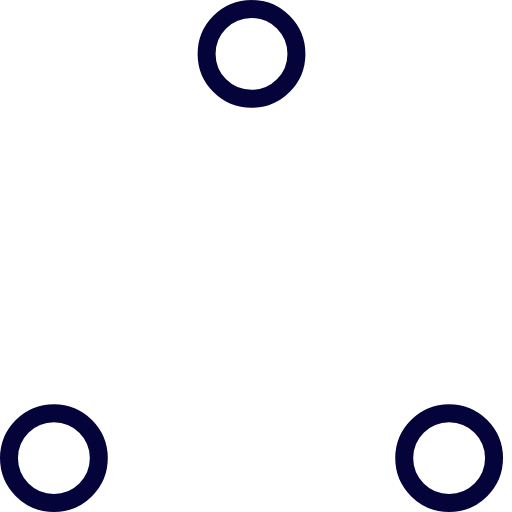
t = 0.00 s
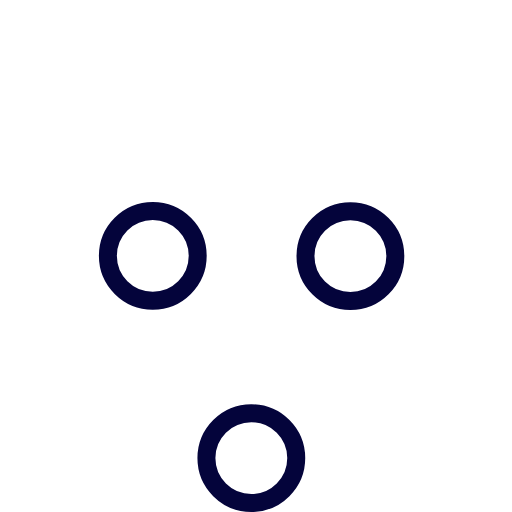
t = 0.37 s
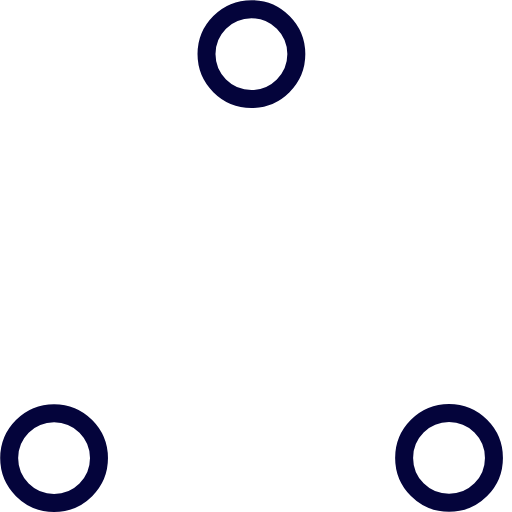
t = 0.73 s
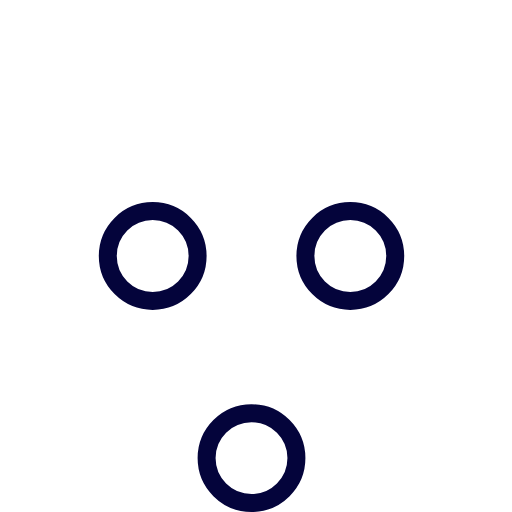
t = 1.10 s
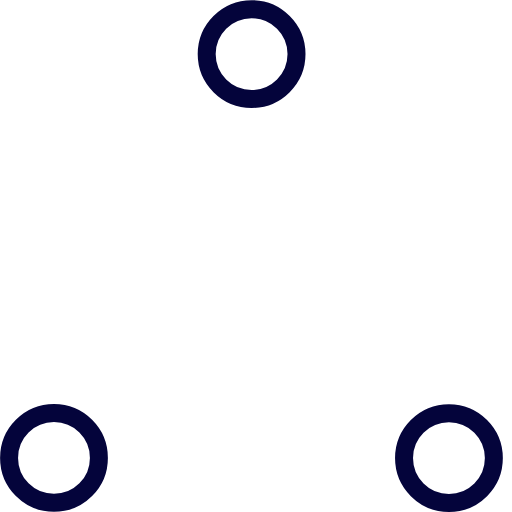
t = 1.47 s
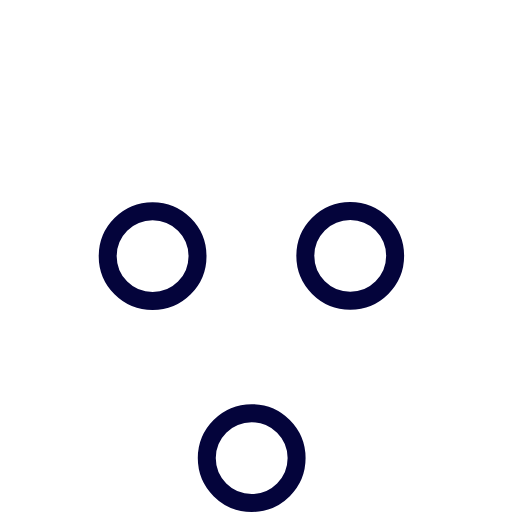
t = 1.83 s

The animated SVG that drew these frames (rendered in a browser with its animation timeline set to each time). Animation: 6 SMIL elements (animate=6); one cycle of 2.20 s, repeats indefinitely.

<!-- By Sam Herbert (@sherb), for everyone. More @ http://goo.gl/7AJzbL -->
<!-- Todo: add easing -->
<svg width="57" height="57" viewBox="0 0 57 57" xmlns="http://www.w3.org/2000/svg" stroke="#04043b">
    <g fill="none" fill-rule="evenodd">
        <g transform="translate(1 1)" stroke-width="2">
            <circle cx="5" cy="50" r="5">
                <animate attributeName="cy"
                     begin="0s" dur="2.2s"
                     values="50;5;50;50"
                     calcMode="linear"
                     repeatCount="indefinite" />
                <animate attributeName="cx"
                     begin="0s" dur="2.2s"
                     values="5;27;49;5"
                     calcMode="linear"
                     repeatCount="indefinite" />
            </circle>
            <circle cx="27" cy="5" r="5">
                <animate attributeName="cy"
                     begin="0s" dur="2.2s"
                     from="5" to="5"
                     values="5;50;50;5"
                     calcMode="linear"
                     repeatCount="indefinite" />
                <animate attributeName="cx"
                     begin="0s" dur="2.2s"
                     from="27" to="27"
                     values="27;49;5;27"
                     calcMode="linear"
                     repeatCount="indefinite" />
            </circle>
            <circle cx="49" cy="50" r="5">
                <animate attributeName="cy"
                     begin="0s" dur="2.2s"
                     values="50;50;5;50"
                     calcMode="linear"
                     repeatCount="indefinite" />
                <animate attributeName="cx"
                     from="49" to="49"
                     begin="0s" dur="2.2s"
                     values="49;5;27;49"
                     calcMode="linear"
                     repeatCount="indefinite" />
            </circle>
        </g>
    </g>
</svg>